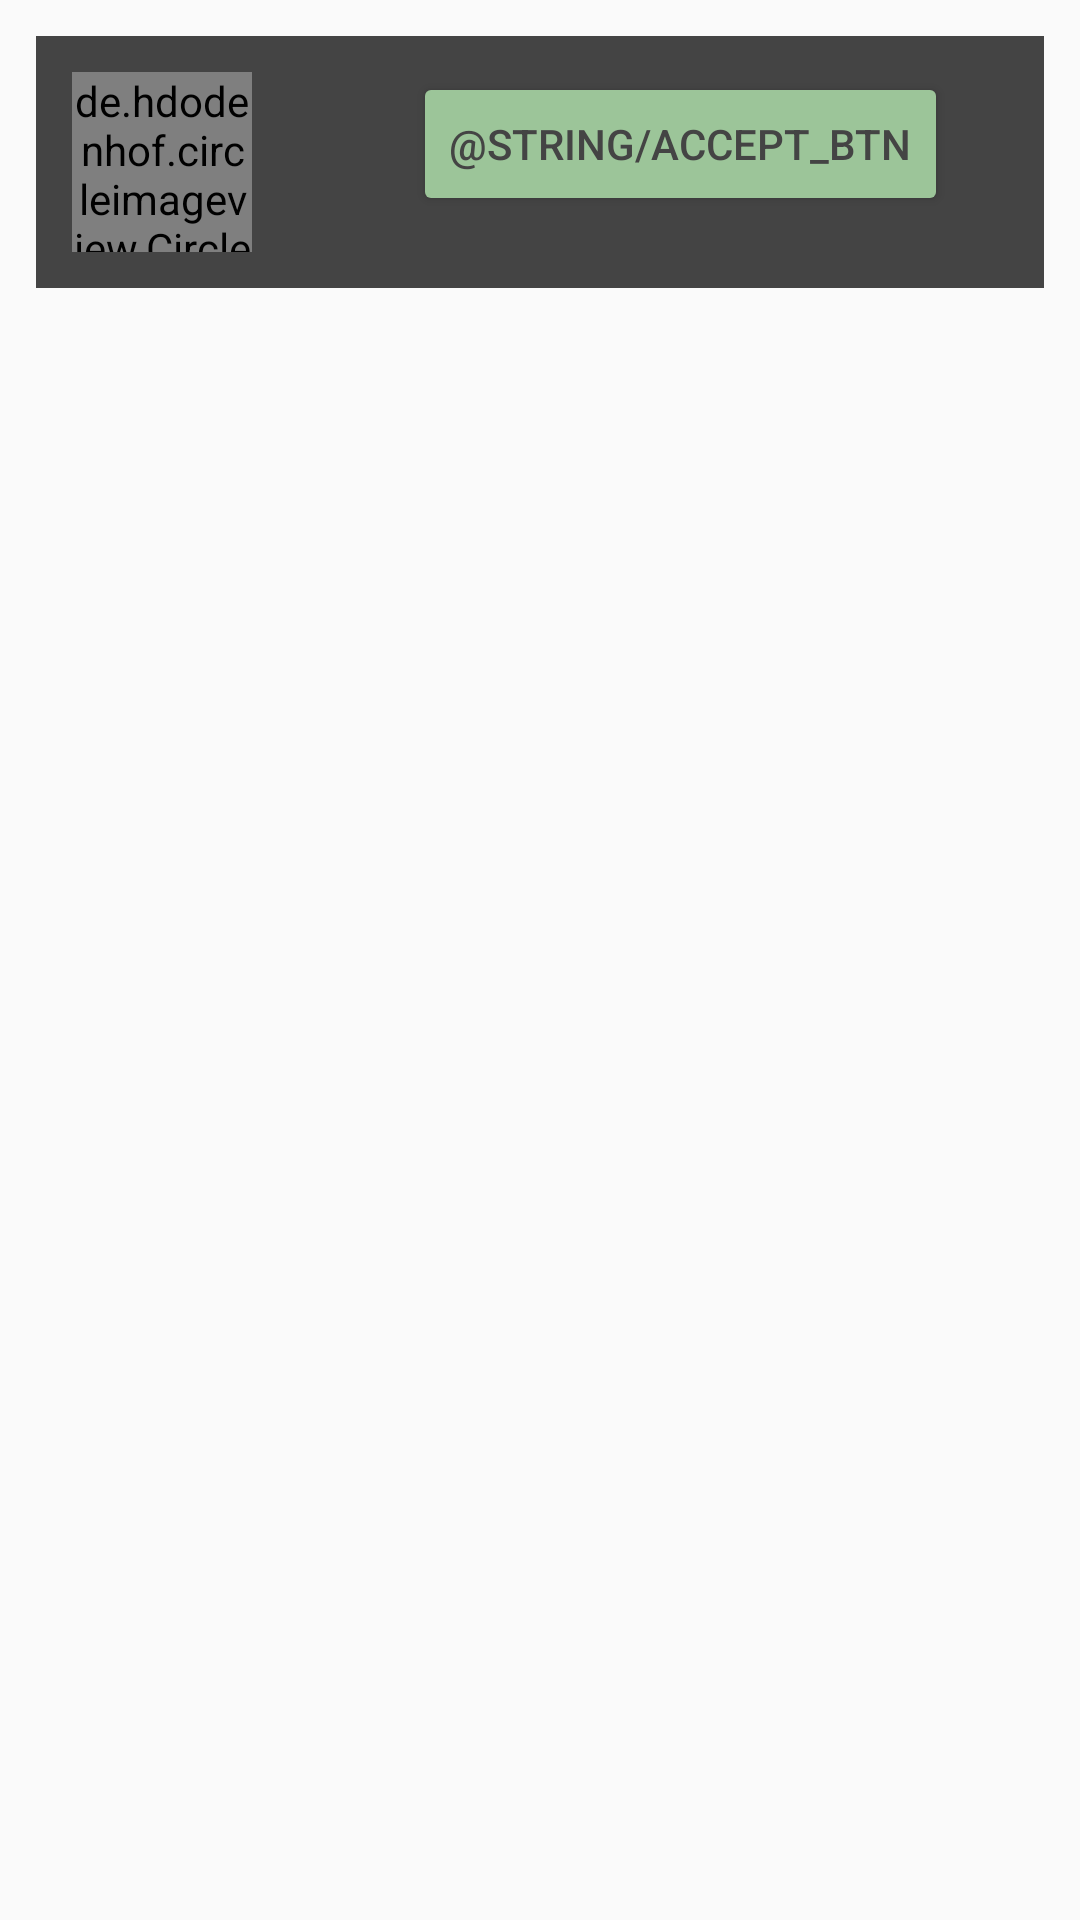

This screen was rendered from an Android layout file. Write that file and the resources it references.
<!-- AndroidManifest.xml: application theme Theme.HALT -->
<!-- res/layout/recycler_view_friends.xml -->
<?xml version="1.0" encoding="utf-8"?>
<LinearLayout
    xmlns:android="http://schemas.android.com/apk/res/android" android:layout_width="match_parent"
    android:layout_height="wrap_content"
    android:orientation="vertical"
    >
    <RelativeLayout
        android:layout_width="match_parent"
        android:layout_height="wrap_content"
        android:layout_margin="@dimen/margin_between_friends"
        android:padding="@dimen/margin_between_friends"
        android:orientation="vertical"
        android:background="@color/grey"

        >
        <de.hdodenhof.circleimageview.CircleImageView
            xmlns:app="http://schemas.android.com/apk/res-auto"
            android:id="@+id/profile_image_iv"
            android:layout_width="60dp"
            android:layout_height="60dp"
            android:src="@drawable/default_user_img"
            app:civ_border_width="3dp"
            app:civ_border_color="@color/light_green"
            />
        <TextView
            android:id="@+id/friends_name_tv"
            android:layout_width="wrap_content"
            android:layout_height="wrap_content"
            android:layout_marginLeft="@dimen/friend_name_margin"
            android:textColor="@color/white"
            android:textSize="@dimen/edit_friend_text_size"
            android:layout_toRightOf="@id/profile_image_iv"
            />

        <Button
            android:id="@+id/accept_btn"
            android:layout_width="wrap_content"
            android:layout_height="wrap_content"
            android:layout_alignParentEnd="true"
            android:textColor="@color/grey"
            android:layout_marginEnd="@dimen/friend_name_margin"
            android:text="@string/accept_btn" />
    </RelativeLayout>


</LinearLayout>
<!-- resources referenced by this layout -->
<resources>
  <color name="grey">#444444</color>
  <color name="light_green">#9cc599</color>
  <color name="white">#FFFFFFFF</color>
  <dimen name="edit_friend_text_size">20sp</dimen>
  <dimen name="friend_name_margin">20dp</dimen>
  <dimen name="margin_between_friends">12dp</dimen>
  <style name="Theme.HALT" parent="Theme.MaterialComponents.DayNight.DarkActionBar">
          
          <item name="colorPrimary">@color/lite_brown</item>
          <item name="colorPrimaryVariant">@color/dark_brown</item>
          <item name="colorOnPrimary">@color/dark_grey</item>
          
          <item name="colorSecondary">@color/dark_brown</item>
          <item name="colorSecondaryVariant">@color/teal_700</item>
          <item name="colorOnSecondary">@color/black</item>
          
          <item name="android:statusBarColor" tools:targetApi="l">?attr/colorPrimaryVariant</item>
          
      </style>
  <color name="lite_brown">#d1b280</color>
  <color name="dark_brown">#594d46</color>
  <color name="dark_grey">#333333</color>
  <color name="teal_700">#FF018786</color>
  <color name="black">#FF000000</color>
</resources>
